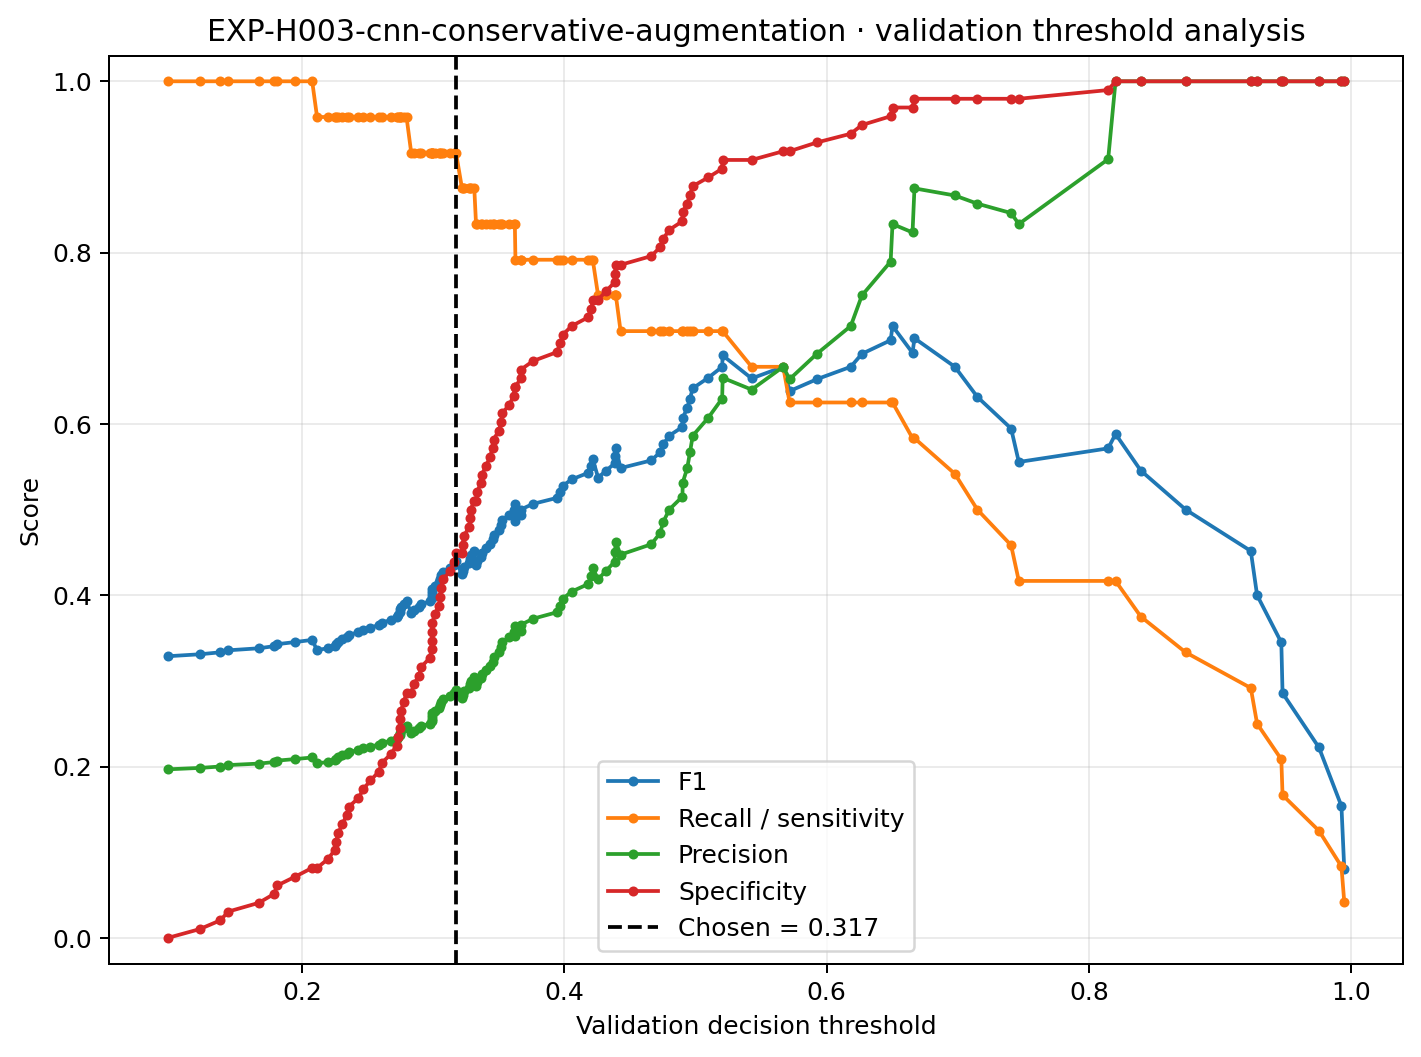

Source data for this figure (header and first rows):
threshold, f1, recall_sensitivity, precision, specificity
0.09805, 0.3288, 1.0, 0.1967, 0.0
0.1222, 0.331, 1.0, 0.1983, 0.0102
0.1378, 0.3333, 1.0, 0.2, 0.02041
0.1439, 0.3357, 1.0, 0.2017, 0.03061
0.1671, 0.338, 1.0, 0.2034, 0.04082
0.1786, 0.3404, 1.0, 0.2051, 0.05102
0.1814, 0.3429, 1.0, 0.2069, 0.06122
0.1949, 0.3453, 1.0, 0.2087, 0.07143
0.2078, 0.3478, 1.0, 0.2105, 0.08163
0.2115, 0.3358, 0.9583, 0.2035, 0.08163
0.2197, 0.3382, 0.9583, 0.2054, 0.09184
0.2248, 0.3407, 0.9583, 0.2072, 0.102
0.2259, 0.3433, 0.9583, 0.2091, 0.1122
0.2278, 0.3459, 0.9583, 0.211, 0.1224
0.2308, 0.3485, 0.9583, 0.213, 0.1327
0.2341, 0.3511, 0.9583, 0.215, 0.1429
0.2358, 0.3538, 0.9583, 0.217, 0.1531
0.2431, 0.3566, 0.9583, 0.219, 0.1633
0.2468, 0.3594, 0.9583, 0.2212, 0.1735
0.2522, 0.3622, 0.9583, 0.2233, 0.1837
0.2586, 0.3651, 0.9583, 0.2255, 0.1939
0.2608, 0.368, 0.9583, 0.2277, 0.2041
0.2677, 0.371, 0.9583, 0.23, 0.2143
0.2721, 0.374, 0.9583, 0.2323, 0.2245
0.2731, 0.377, 0.9583, 0.2347, 0.2347
0.2746, 0.3802, 0.9583, 0.2371, 0.2449
0.2751, 0.3833, 0.9583, 0.2396, 0.2551
0.2755, 0.3866, 0.9583, 0.2421, 0.2653
0.2777, 0.3898, 0.9583, 0.2447, 0.2755
0.2797, 0.3932, 0.9583, 0.2473, 0.2857
0.2833, 0.3793, 0.9167, 0.2391, 0.2857
0.2853, 0.3826, 0.9167, 0.2418, 0.2959
0.2892, 0.386, 0.9167, 0.2444, 0.3061
0.2909, 0.3894, 0.9167, 0.2472, 0.3163
0.2974, 0.3929, 0.9167, 0.25, 0.3265
0.2988, 0.3964, 0.9167, 0.2529, 0.3367
0.299, 0.4, 0.9167, 0.2558, 0.3469
0.2994, 0.4037, 0.9167, 0.2588, 0.3571
0.2995, 0.4074, 0.9167, 0.2619, 0.3673
0.3011, 0.4112, 0.9167, 0.2651, 0.3776
0.3046, 0.4151, 0.9167, 0.2683, 0.3878
0.3051, 0.419, 0.9167, 0.2716, 0.398
0.306, 0.4231, 0.9167, 0.275, 0.4082
0.3073, 0.4272, 0.9167, 0.2785, 0.4184
0.3132, 0.4314, 0.9167, 0.2821, 0.4286
0.3159, 0.4356, 0.9167, 0.2857, 0.4388
0.3174, 0.44, 0.9167, 0.2895, 0.449
0.322, 0.4242, 0.875, 0.28, 0.449
0.3225, 0.4286, 0.875, 0.2838, 0.4592
0.3234, 0.433, 0.875, 0.2877, 0.4694
0.3276, 0.4375, 0.875, 0.2917, 0.4796
0.3284, 0.4421, 0.875, 0.2958, 0.4898
0.3286, 0.4468, 0.875, 0.3, 0.5
0.3314, 0.4516, 0.875, 0.3043, 0.5102
0.3327, 0.4348, 0.8333, 0.2941, 0.5102
0.3334, 0.4396, 0.8333, 0.2985, 0.5204
0.3364, 0.4444, 0.8333, 0.303, 0.5306
0.3372, 0.4494, 0.8333, 0.3077, 0.5408
0.3404, 0.4545, 0.8333, 0.3125, 0.551
0.3434, 0.4598, 0.8333, 0.3175, 0.5612
... 62 more rows
